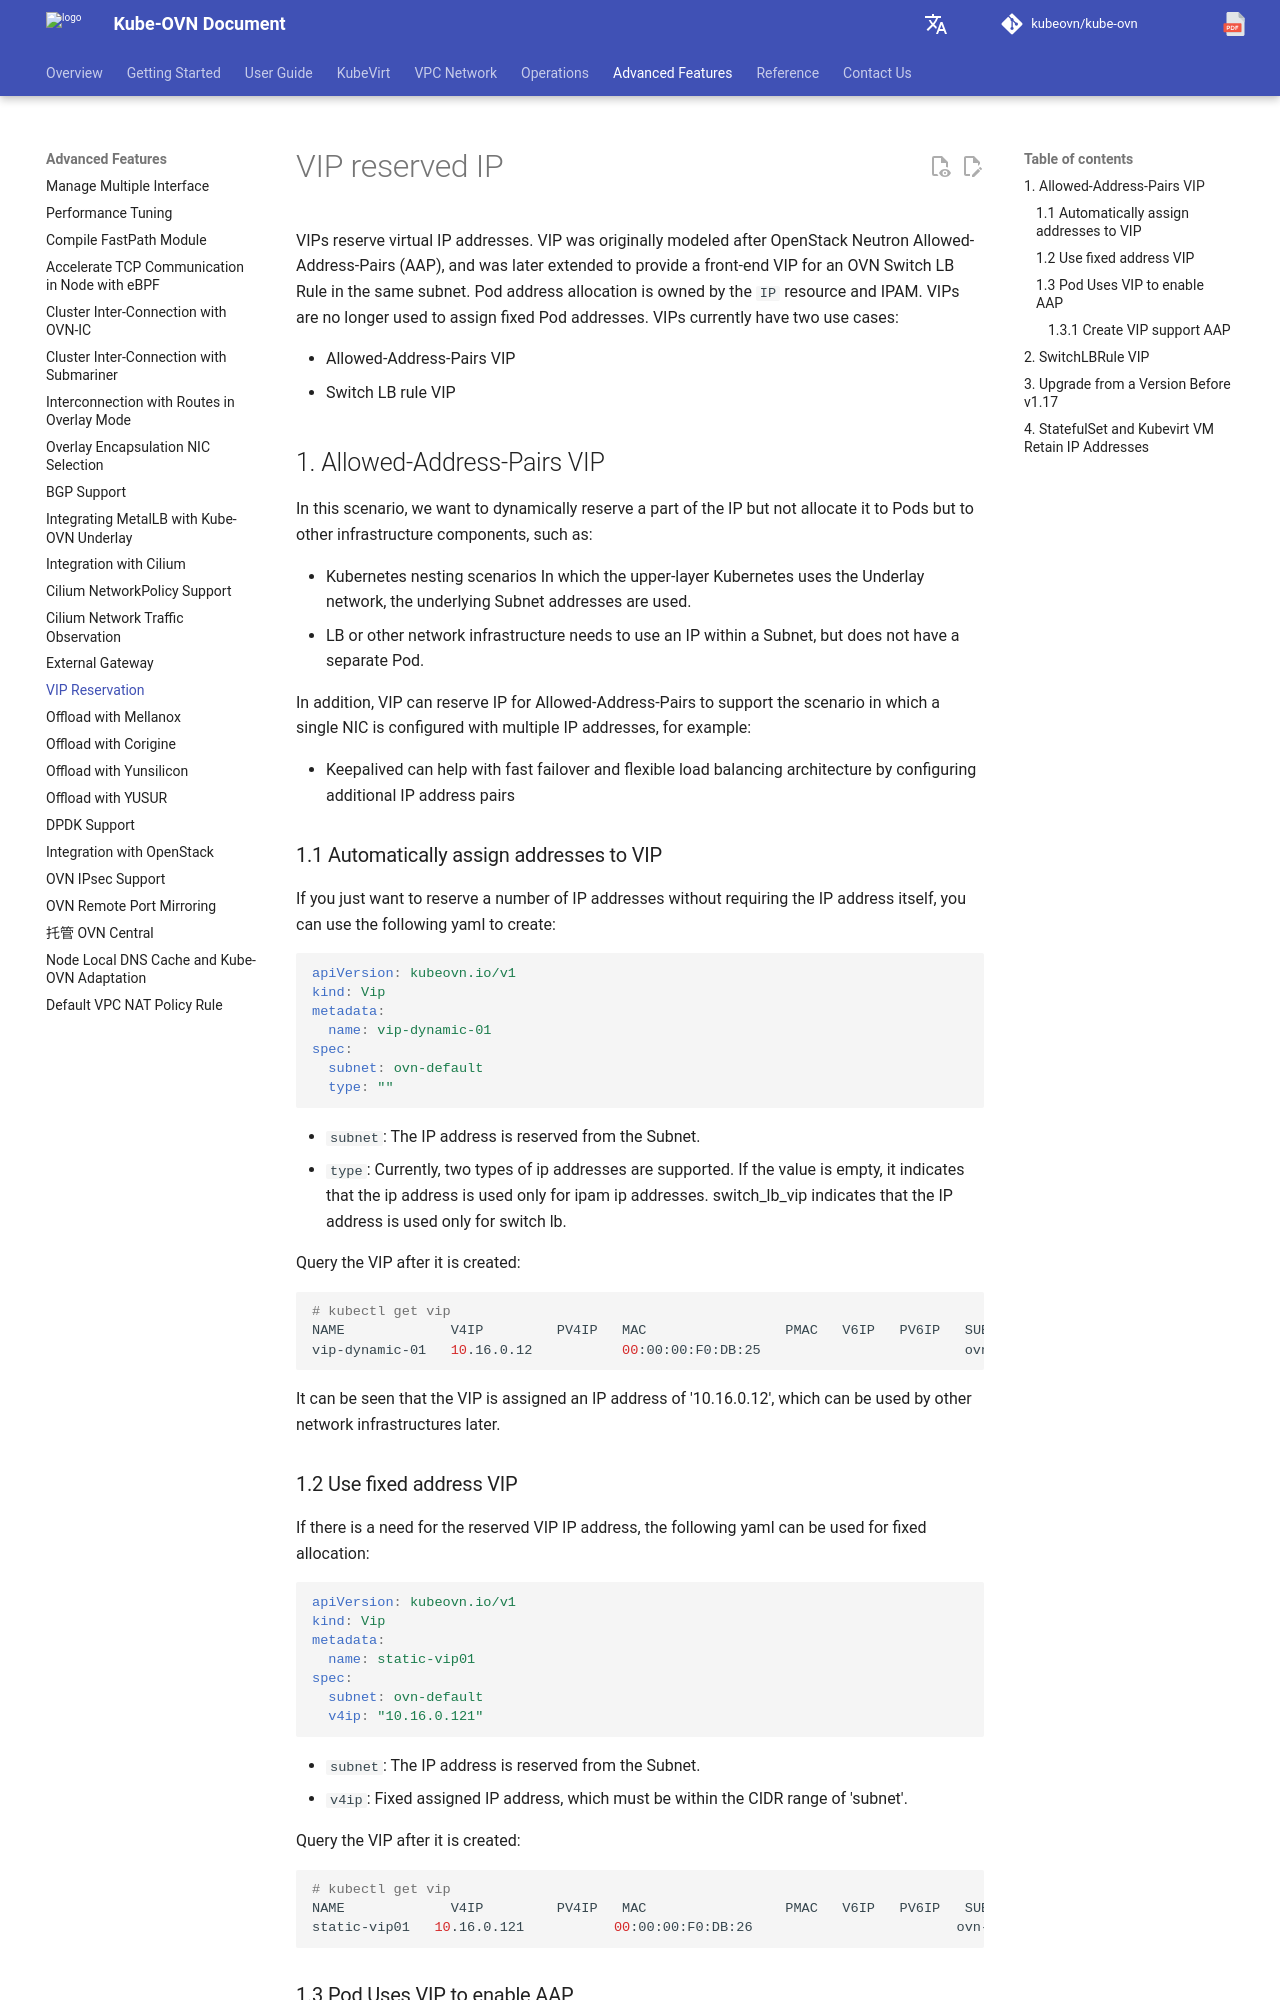

repository: kubeovn/docs · page: v1.18.x/en/advance/vip/index.html · generator: mkdocs

# VIP 预留 IP

VIP 即虚拟 IP，用于预留 IP 资源。VIP 设计之初参考了 OpenStack Neutron Allowed-Address-Pairs（AAP）的功能，后来又扩展支持在子网内为 OVN Switch LB Rule 提供前端 VIP。
Pod 地址分配由 `IP` 资源和 IPAM 管理，VIP 不再用于为 Pod 固定地址。
目前 VIP 只有两种使用场景：

- Allowed-Address-Pairs VIP
- Switch LB rule VIP

## 1. Allowed-Address-Pairs VIP

在该场景下我们希望动态的预留一部分 IP 但是并不分配给 Pod 而是分配给其他的基础设施启用，例如：

- Kubernetes 嵌套 Kubernetes 的场景中上层 Kubernetes 使用 Underlay 网络会占用底层 Subnet 可用地址。
- LB 或其他网络基础设施需要使用一个 Subnet 内的 IP，但不会单独起 Pod。

此外，VIP 还可以为 Allowed-Address-Pairs 预留 IP 用来支持单个网卡配置多个 IP 的场景，例如：

- Keepalived 通过配置额外的 IP 地址对，可以帮助实现快速故障切换和灵活的负载均衡架构

### 1.1 自动分配地址 VIP

如果只是为了预留若干 IP 而对 IP 地址本身没有要求可以使用下面的 yaml 进行创建：

```yaml
apiVersion: kubeovn.io/v1
kind: Vip
metadata:
  name: vip-dynamic-01
spec:
  subnet: ovn-default
  type: ""

```

- `subnet`: 将从该 Subnet 中预留 IP。
- `type`: 目前支持两种类型，为空表示仅用于 ipam ip 占位，`switch_lb_vip` 表示该 vip 仅用于 switch lb 前端 vip 和后端 ip 需处于同一子网。

创建成功后查询该 VIP：

```bash
# kubectl get vip
NAME             V4IP         PV4IP   MAC                 PMAC   V6IP   PV6IP   SUBNET        READY
vip-dynamic-01   10.16.0.12           00:00:00:F0:DB:25                         ovn-default   true
```

可见该 VIP 被分配了 `10.16.0.12` 的 IP 地址，该地址可以之后供其他网络基础设施使用。

### 1.2 使用固定地址 VIP

如对预留的 VIP 的 IP 地址有需求可使用下面的 yaml 进行固定分配：

```yaml
apiVersion: kubeovn.io/v1
kind: Vip
metadata:
  name: static-vip01
spec:
  subnet: ovn-default
  v4ip: "10.16.0.121"
```

- `subnet`: 将从该 Subnet 中预留 IP。
- `v4ip`: 固定分配的 IP 地址，该地址需在 `subnet` 的 CIDR 范围内。

创建成功后查询该 VIP：

```bash
# kubectl get vip
NAME             V4IP         PV4IP   MAC                 PMAC   V6IP   PV6IP   SUBNET        READY
static-vip01   10.16.0.121           00:00:00:F0:DB:26                         ovn-default   true
```

可见该 VIP 被分配了所预期的 IP 地址。
